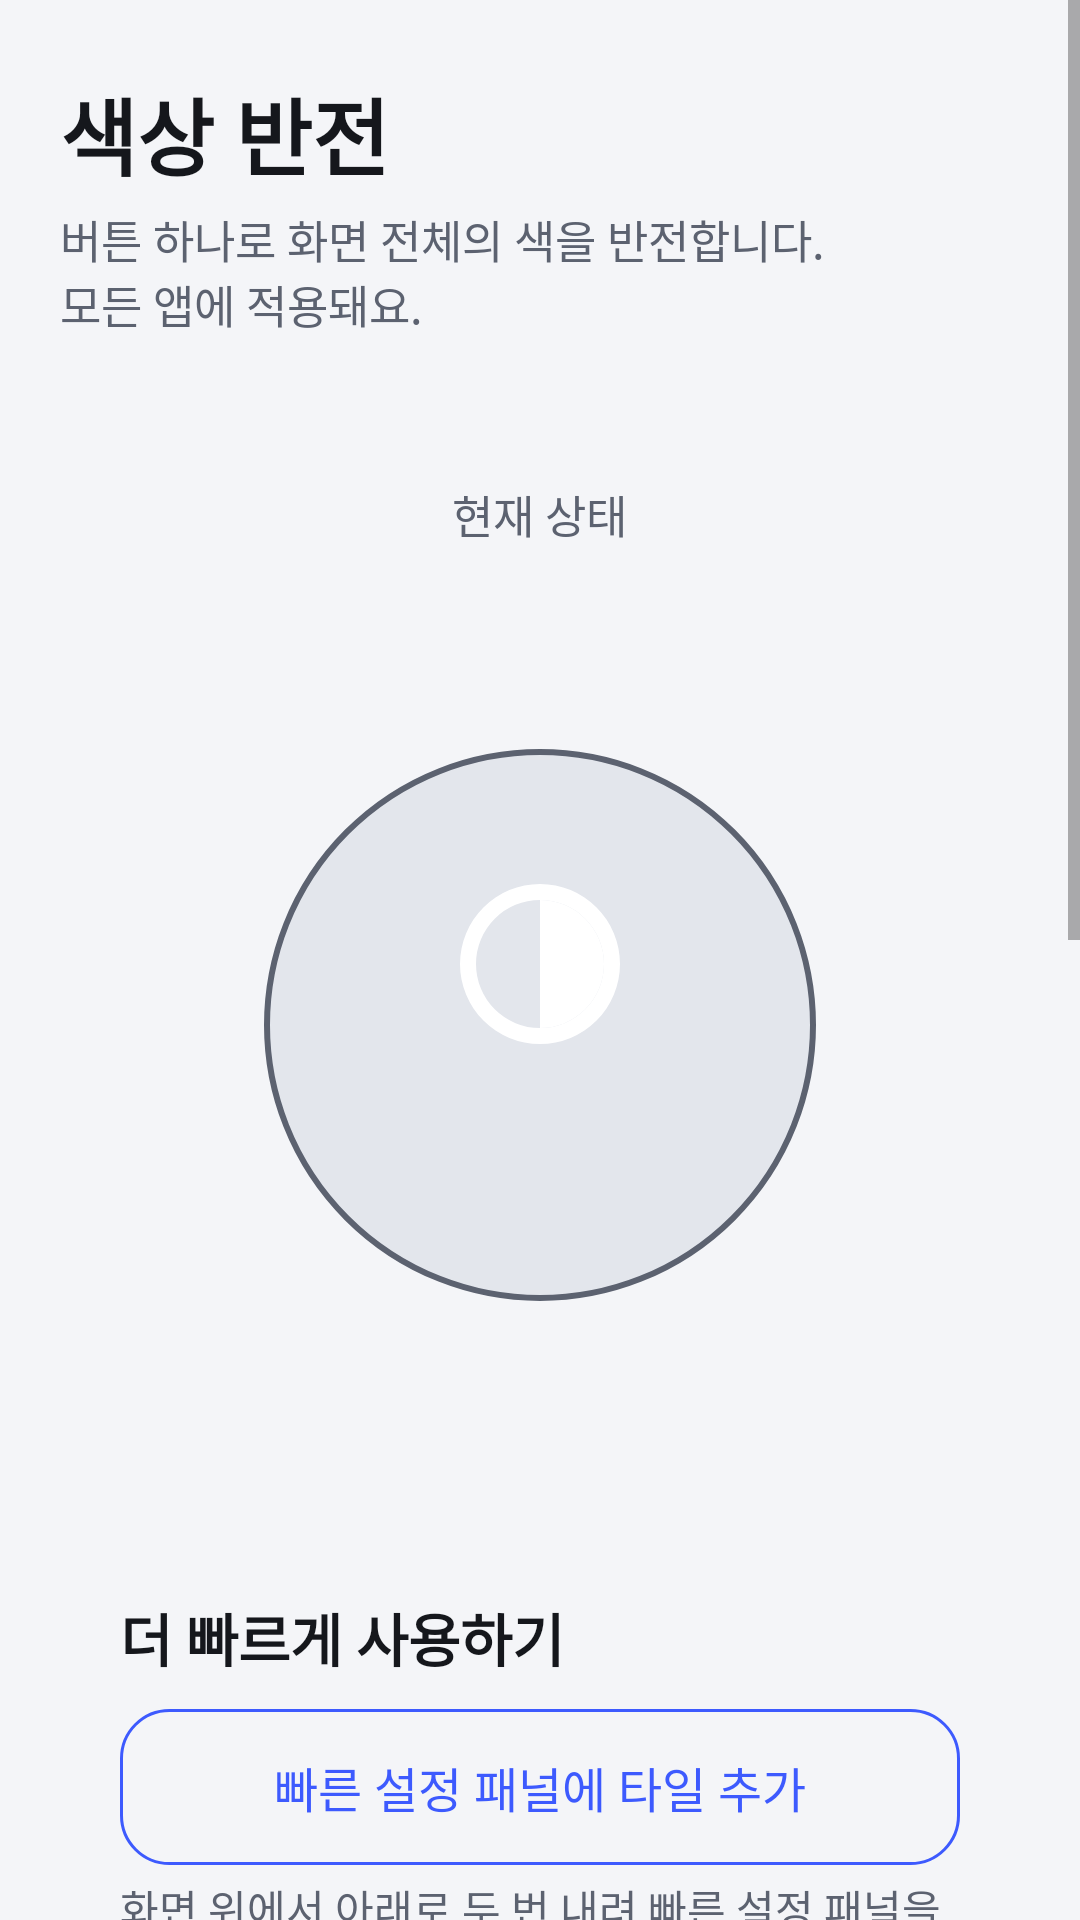

Here is an Android app screen rendered from its layout file. Give the layout XML and the strings, colors and styles it references.
<!-- AndroidManifest.xml: application theme AppTheme -->
<!-- res/layout/activity_main.xml -->
<?xml version="1.0" encoding="utf-8"?>
<ScrollView xmlns:android="http://schemas.android.com/apk/res/android"
    android:id="@+id/root"
    android:layout_width="match_parent"
    android:layout_height="match_parent"
    android:fillViewport="true">

    <LinearLayout
        android:layout_width="match_parent"
        android:layout_height="wrap_content"
        android:orientation="vertical"
        android:paddingHorizontal="20dp"
        android:paddingTop="24dp"
        android:paddingBottom="32dp">

        
        <TextView
            android:layout_width="wrap_content"
            android:layout_height="wrap_content"
            android:accessibilityHeading="true"
            android:text="@string/app_name"
            android:textColor="@color/text"
            android:textSize="28sp"
            android:textStyle="bold" />

        <TextView
            android:layout_width="wrap_content"
            android:layout_height="wrap_content"
            android:layout_marginTop="4dp"
            android:text="@string/app_desc"
            android:textColor="@color/text_secondary"
            android:textSize="15sp" />

        
        <LinearLayout
            android:layout_width="match_parent"
            android:layout_height="wrap_content"
            android:layout_marginTop="24dp"
            android:background="@drawable/bg_card"
            android:gravity="center_horizontal"
            android:orientation="vertical"
            android:padding="24dp">

            <TextView
                android:id="@+id/stateLabel"
                android:layout_width="wrap_content"
                android:layout_height="wrap_content"
                android:text="@string/state_title"
                android:textColor="@color/text_secondary"
                android:textSize="15sp" />

            <TextView
                android:id="@+id/stateText"
                android:layout_width="wrap_content"
                android:layout_height="wrap_content"
                android:layout_marginTop="2dp"
                android:accessibilityLiveRegion="polite"
                android:textColor="@color/text"
                android:textSize="34sp"
                android:textStyle="bold" />

            <FrameLayout
                android:id="@+id/toggle"
                android:layout_width="184dp"
                android:layout_height="184dp"
                android:layout_marginTop="20dp"
                android:background="@drawable/bg_toggle_off"
                android:clickable="true"
                android:focusable="true"
                android:foreground="?android:attr/selectableItemBackgroundBorderless">

                <LinearLayout
                    android:layout_width="wrap_content"
                    android:layout_height="wrap_content"
                    android:layout_gravity="center"
                    android:gravity="center_horizontal"
                    android:orientation="vertical">

                    <ImageView
                        android:id="@+id/toggleIcon"
                        android:layout_width="64dp"
                        android:layout_height="64dp"
                        android:importantForAccessibility="no"
                        android:src="@drawable/ic_contrast" />

                    <TextView
                        android:id="@+id/toggleText"
                        android:layout_width="wrap_content"
                        android:layout_height="wrap_content"
                        android:layout_marginTop="8dp"
                        android:importantForAccessibility="no"
                        android:textSize="24sp"
                        android:textStyle="bold" />
                </LinearLayout>
            </FrameLayout>

            <TextView
                android:id="@+id/feedback"
                android:layout_width="wrap_content"
                android:layout_height="wrap_content"
                android:layout_marginTop="16dp"
                android:gravity="center"
                android:minHeight="22dp"
                android:textColor="@color/text_secondary"
                android:textSize="15sp" />
        </LinearLayout>

        
        <LinearLayout
            android:id="@+id/setupCard"
            android:layout_width="match_parent"
            android:layout_height="wrap_content"
            android:layout_marginTop="16dp"
            android:background="@drawable/bg_card_warning"
            android:orientation="vertical"
            android:padding="20dp"
            android:visibility="gone">

            <TextView
                android:layout_width="wrap_content"
                android:layout_height="wrap_content"
                android:accessibilityHeading="true"
                android:text="@string/setup_title"
                android:textColor="@color/text"
                android:textSize="19sp"
                android:textStyle="bold" />

            <TextView
                android:layout_width="match_parent"
                android:layout_height="wrap_content"
                android:layout_marginTop="8dp"
                android:lineSpacingExtra="3dp"
                android:text="@string/setup_why"
                android:textColor="@color/text_secondary"
                android:textSize="14sp" />

            
            <TextView
                android:id="@+id/step1"
                style="@style/StepTitle"
                android:text="@string/step1_title" />

            <TextView
                style="@style/StepBody"
                android:text="@string/step1_body" />

            <Button
                android:id="@+id/btnDeviceInfo"
                style="@style/SecondaryButton"
                android:text="@string/btn_device_info" />

            
            <TextView
                android:id="@+id/step2"
                style="@style/StepTitle"
                android:text="@string/step2_title" />

            <TextView
                style="@style/StepBody"
                android:text="@string/step2_body" />

            <Button
                android:id="@+id/btnDevOptions"
                style="@style/SecondaryButton"
                android:text="@string/btn_dev_options" />

            
            <TextView
                android:id="@+id/step3"
                style="@style/StepTitle"
                android:text="@string/step3_title" />

            <TextView
                style="@style/StepBody"
                android:text="@string/step3_body" />

            <TextView
                android:id="@+id/command"
                android:layout_width="match_parent"
                android:layout_height="wrap_content"
                android:layout_marginTop="8dp"
                android:background="@drawable/bg_code"
                android:fontFamily="monospace"
                android:padding="12dp"
                android:textColor="@color/text"
                android:textIsSelectable="true"
                android:textSize="13sp" />

            <Button
                android:id="@+id/btnCopy"
                style="@style/SecondaryButton"
                android:text="@string/btn_copy" />

            
            <TextView
                android:id="@+id/step4"
                style="@style/StepTitle"
                android:text="@string/step4_title" />

            <TextView
                style="@style/StepBody"
                android:text="@string/step4_body" />

            <Button
                android:id="@+id/btnRecheck"
                style="@style/PrimaryButton"
                android:text="@string/btn_recheck" />

            <TextView
                android:layout_width="match_parent"
                android:layout_height="wrap_content"
                android:layout_marginTop="20dp"
                android:lineSpacingExtra="3dp"
                android:text="@string/setup_no_pc"
                android:textColor="@color/text_secondary"
                android:textSize="14sp" />

            <Button
                android:id="@+id/btnSystemSettings"
                style="@style/SecondaryButton"
                android:text="@string/btn_system_settings" />
        </LinearLayout>

        
        <LinearLayout
            android:id="@+id/quickCard"
            android:layout_width="match_parent"
            android:layout_height="wrap_content"
            android:layout_marginTop="16dp"
            android:background="@drawable/bg_card"
            android:orientation="vertical"
            android:padding="20dp">

            <TextView
                android:layout_width="wrap_content"
                android:layout_height="wrap_content"
                android:accessibilityHeading="true"
                android:text="@string/quick_title"
                android:textColor="@color/text"
                android:textSize="19sp"
                android:textStyle="bold" />

            <Button
                android:id="@+id/btnAddTile"
                style="@style/SecondaryButton"
                android:text="@string/btn_add_tile" />

            <TextView
                android:id="@+id/tileHint"
                style="@style/StepBody"
                android:text="@string/tile_manual_hint" />

            <Button
                android:id="@+id/btnAddShortcut"
                style="@style/SecondaryButton"
                android:text="@string/btn_add_shortcut" />

            <Button
                android:id="@+id/btnAddWidget"
                style="@style/SecondaryButton"
                android:text="@string/btn_add_widget" />

            <Switch
                android:id="@+id/switchPinNotif"
                android:layout_width="match_parent"
                android:layout_height="wrap_content"
                android:layout_marginTop="12dp"
                android:minHeight="48dp"
                android:text="@string/pin_notif_title"
                android:textColor="@color/text"
                android:textSize="16sp" />

            <TextView
                style="@style/StepBody"
                android:layout_marginStart="0dp"
                android:text="@string/pin_notif_body" />
        </LinearLayout>

        
        <LinearLayout
            android:layout_width="match_parent"
            android:layout_height="wrap_content"
            android:layout_marginTop="16dp"
            android:background="@drawable/bg_card"
            android:orientation="vertical"
            android:padding="20dp">

            <TextView
                android:layout_width="wrap_content"
                android:layout_height="wrap_content"
                android:accessibilityHeading="true"
                android:text="@string/howto_title"
                android:textColor="@color/text"
                android:textSize="19sp"
                android:textStyle="bold" />

            <TextView
                android:layout_width="match_parent"
                android:layout_height="wrap_content"
                android:layout_marginTop="8dp"
                android:lineSpacingExtra="4dp"
                android:text="@string/howto_body"
                android:textColor="@color/text_secondary"
                android:textSize="14sp" />
        </LinearLayout>
    </LinearLayout>
</ScrollView>
<!-- resources referenced by this layout -->
<resources>
  <color name="text">#15171C</color>
  <color name="text_secondary">#5C6270</color>
  <!-- drawable bg_card_warning (drawable) -->
  <?xml version="1.0" encoding="utf-8"?>
  <shape xmlns:android="http://schemas.android.com/apk/res/android" android:shape="rectangle">
      <solid android:color="@color/card_warning" />
      <stroke android:width="1dp" android:color="@color/warning_stroke" />
      <corners android:radius="24dp" />
  </shape>
  <!-- drawable bg_toggle_off (drawable) -->
  <?xml version="1.0" encoding="utf-8"?>
  <shape xmlns:android="http://schemas.android.com/apk/res/android" android:shape="oval">
      <solid android:color="@color/toggle_off_bg" />
      <stroke android:width="2dp" android:color="@color/text_secondary" />
  </shape>
  <string name="app_desc">버튼 하나로 화면 전체의 색을 반전합니다.\n모든 앱에 적용돼요.</string>
  <string name="app_name">색상 반전</string>
  <string name="btn_add_shortcut">홈 화면에 바로가기 추가</string>
  <string name="btn_add_tile">빠른 설정 패널에 타일 추가</string>
  <string name="btn_add_widget">홈 화면에 위젯 추가</string>
  <string name="btn_copy">명령어 복사</string>
  <string name="btn_dev_options">개발자 옵션 열기</string>
  <string name="btn_device_info">휴대전화 정보 열기</string>
  <string name="btn_recheck">설정 완료 확인</string>
  <string name="btn_system_settings">시스템 색상 반전 설정 열기</string>
  <string name="howto_body">• 가운데 큰 버튼을 누르면 켜짐 ↔ 꺼짐이 바로 바뀝니다.\n• 빠른 설정 패널의 \'색상 반전\' 타일로 어디서든 전환할 수 있습니다.\n• 홈 화면 위젯, 상태바 고정 알림, 홈 화면 바로가기, 앱 아이콘을 길게 눌러 나오는 메뉴로도 전환할 수 있습니다.\n• 시스템 설정에서 바꿔도 이 앱의 상태 표시는 자동으로 맞춰집니다.\n• 색상 반전은 사진·동영상의 색도 반전시킵니다.</string>
  <string name="howto_title">사용 방법</string>
  <string name="pin_notif_body">알림창에 색상 반전 알림을 고정해, 어느 화면에서든 알림창을 내려 바로 켜고 끕니다.</string>
  <string name="pin_notif_title">상태바에 고정</string>
  <string name="quick_title">더 빠르게 사용하기</string>
  <string name="setup_no_pc">PC가 없나요? 시스템 설정에서 직접 색상 반전을 켜고 끌 수도 있습니다. (이 경우 앱의 버튼·타일·바로가기로는 전환되지 않고, 상태 표시만 됩니다.)</string>
  <string name="setup_title">처음 한 번만 설정해 주세요</string>
  <string name="setup_why">안드로이드는 보안을 위해 일반 앱이 시스템 화면 설정을 바꾸지 못하게 막아 둡니다. 그래서 \'보안 설정 변경(WRITE_SECURE_SETTINGS)\' 권한을 PC에서 한 번만 허용해야 합니다.\n\n• 이 권한은 색상 반전 값을 켜고 끄는 데만 사용합니다.\n• 이 앱은 인터넷 권한이 없으며 어떤 정보도 수집·전송하지 않습니다.\n• 앱을 삭제하면 권한도 함께 사라집니다.</string>
  <string name="state_title">현재 상태</string>
  <string name="step1_body">설정 → 휴대전화 정보 → 소프트웨어 정보 → \'빌드번호\'를 7번 연속으로 누르세요. (삼성 갤럭시 기준, 다른 기기는 \'휴대전화 정보\' 안의 \'빌드 번호\')</string>
  <string name="step1_title">1단계 · 개발자 옵션 켜기</string>
  <string name="step2_body">설정 → 개발자 옵션 → \'USB 디버깅\'을 켜고, 휴대폰을 USB 케이블로 PC에 연결하세요. 휴대폰에 \'USB 디버깅을 허용하시겠습니까?\'가 뜨면 허용을 누르세요.</string>
  <string name="step2_title">2단계 · USB 디버깅 켜기</string>
  <string name="step3_body">PC에 Android 플랫폼 도구(adb)를 설치한 뒤, 명령 프롬프트나 터미널에서 아래 명령을 그대로 실행하세요. 결과에 아무 메시지가 없으면 성공입니다.</string>
  <string name="step3_title">3단계 · PC에서 명령 한 줄 실행</string>
  <string name="step4_body">이 앱으로 돌아와 아래 버튼을 누르세요. 설정이 끝나면 이 안내는 사라집니다. 이후에는 USB 디버깅을 꺼도 계속 사용할 수 있습니다.</string>
  <string name="step4_title">4단계 · 확인</string>
  <string name="tile_manual_hint">화면 위에서 아래로 두 번 내려 빠른 설정 패널을 연 뒤, 편집(연필 또는 ⋮ → 버튼 편집)에서 \'색상 반전\' 타일을 끌어다 놓으세요.</string>
  <style name="PrimaryButton" parent="BaseButton">
          <item name="android:background">@drawable/bg_btn_primary</item>
          <item name="android:textColor">@color/on_accent</item>
          <item name="android:textStyle">bold</item>
      </style>
  <style name="SecondaryButton" parent="BaseButton">
          <item name="android:background">@drawable/bg_btn_secondary</item>
          <item name="android:textColor">@color/accent</item>
      </style>
  <style name="AppTheme" parent="BaseTheme" />
  <color name="card_warning">#FFF6E5</color>
  <color name="warning_stroke">#F2C46B</color>
  <color name="toggle_off_bg">#E3E6EC</color>
  <color name="on_accent">#FFFFFF</color>
  <color name="accent">#3D5AFE</color>
  <color name="bg">#F4F5F8</color>
</resources>
